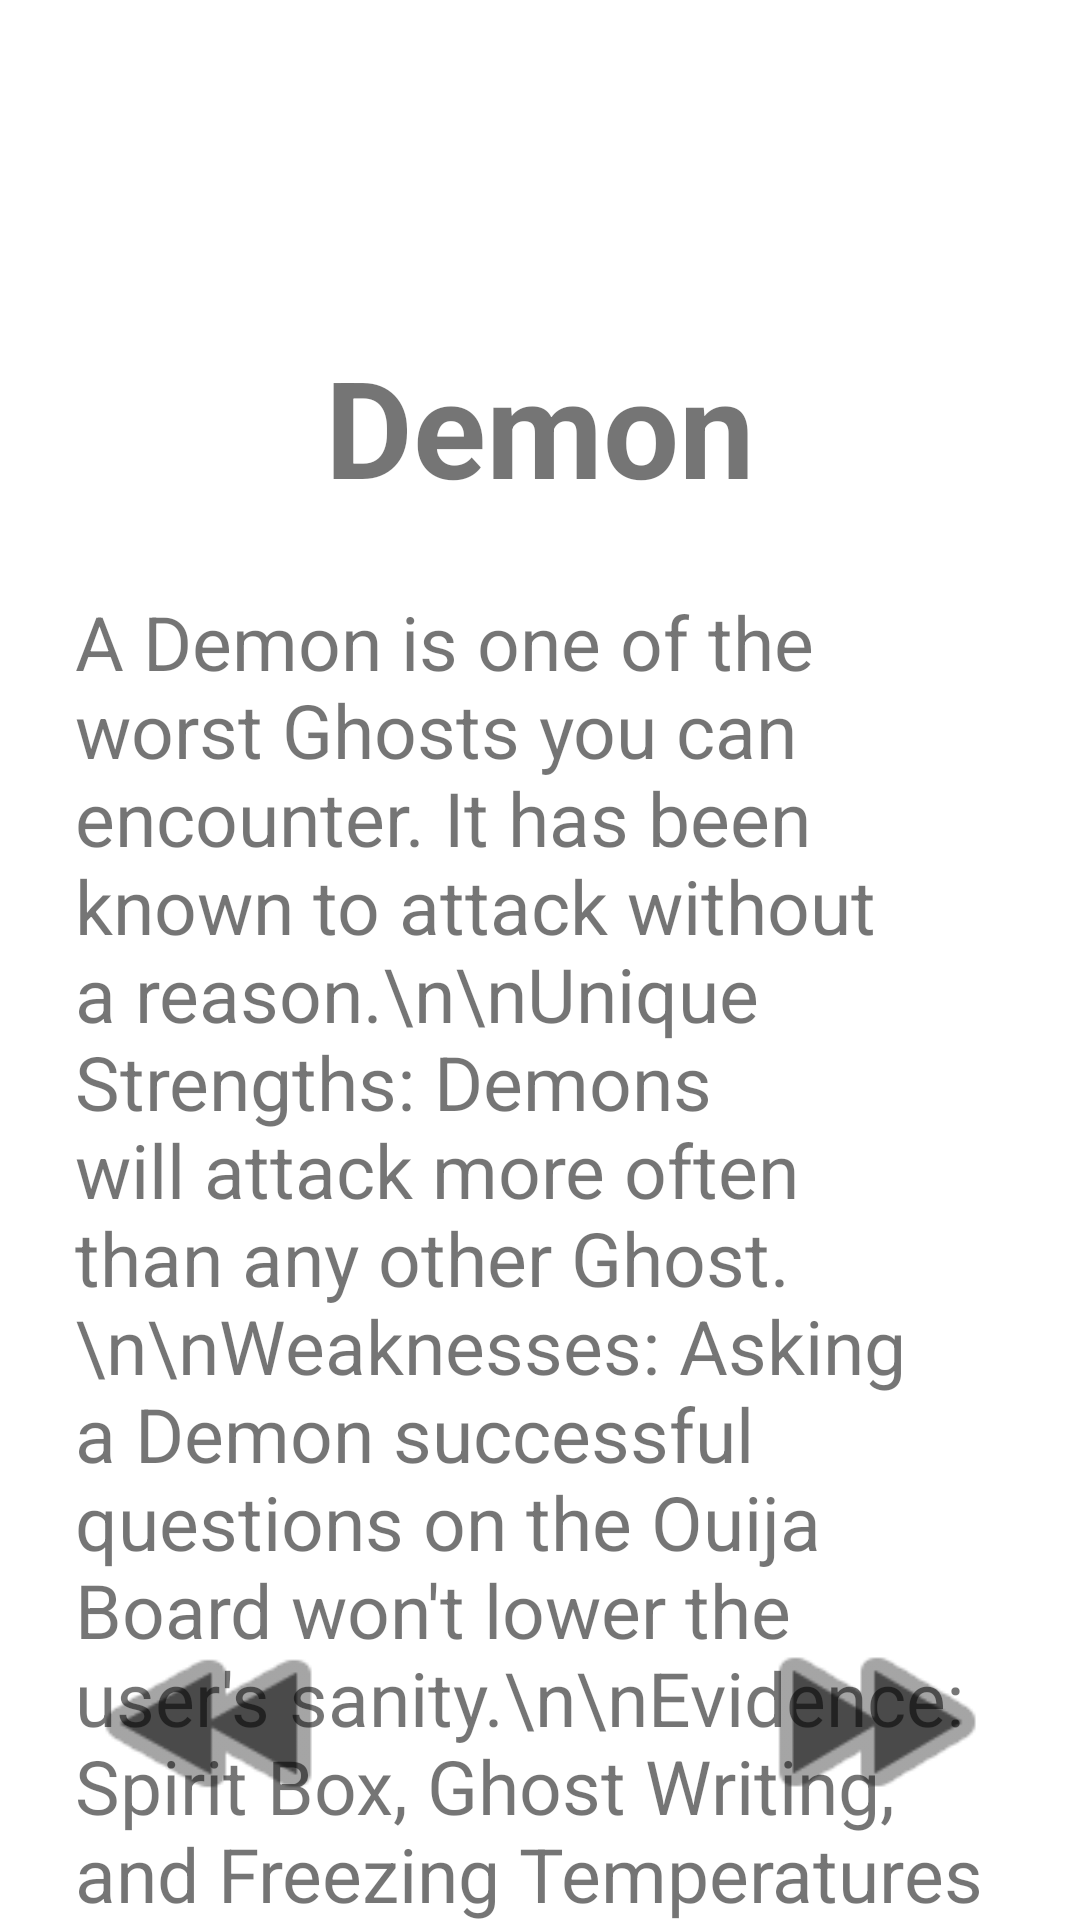

Android layout source for this screen:
<!-- AndroidManifest.xml: application theme Theme.PhasmophobiaJournal -->
<!-- res/layout/demon.xml -->
<?xml version="1.0" encoding="utf-8"?>
<androidx.constraintlayout.widget.ConstraintLayout
    xmlns:android="http://schemas.android.com/apk/res/android"
    xmlns:app="http://schemas.android.com/apk/res-auto"
    android:layout_width="match_parent"
    android:layout_height="match_parent">

    <ImageButton
        android:id="@+id/btPreviousPageDemon"
        android:layout_width="91dp"
        android:layout_height="81dp"
        android:layout_marginStart="25dp"
        android:layout_marginLeft="25dp"
        android:layout_marginBottom="25dp"
        android:background="#00FFFFFF"
        android:scaleType="fitXY"
        android:tint="#4A4A4A"
        app:layout_constraintBottom_toBottomOf="parent"
        app:layout_constraintEnd_toStartOf="@+id/btNextPageJournalContents"
        app:layout_constraintHorizontal_bias="0.0"
        app:layout_constraintStart_toStartOf="parent"
        app:layout_constraintTop_toTopOf="parent"
        app:layout_constraintVertical_bias="1.0"
        app:srcCompat="@android:drawable/ic_media_rew" />

    <ImageButton
        android:id="@+id/btNextPageDemon"
        android:layout_width="87dp"
        android:layout_height="82dp"
        android:layout_marginEnd="25dp"
        android:layout_marginRight="25dp"
        android:layout_marginBottom="25dp"
        android:adjustViewBounds="false"
        android:background="#00000000"
        android:scaleType="fitXY"
        android:tint="#4A4A4A"
        app:layout_constraintBottom_toBottomOf="parent"
        app:layout_constraintEnd_toEndOf="parent"
        app:layout_constraintHorizontal_bias="1.0"
        app:layout_constraintStart_toStartOf="parent"
        app:layout_constraintTop_toTopOf="parent"
        app:layout_constraintVertical_bias="1.0"
        app:srcCompat="@android:drawable/ic_media_ff" />

    <TextView
        android:id="@+id/textView36"
        android:layout_width="wrap_content"
        android:layout_height="wrap_content"
        android:layout_marginStart="25dp"
        android:layout_marginLeft="25dp"
        android:layout_marginTop="112dp"
        android:layout_marginEnd="25dp"
        android:layout_marginRight="25dp"
        android:text="Demon"
        android:textSize="45sp"
        android:textStyle="bold"
        app:layout_constraintEnd_toEndOf="parent"
        app:layout_constraintStart_toStartOf="parent"
        app:layout_constraintTop_toTopOf="parent" />

    <TextView
        android:id="@+id/textView37"
        android:layout_width="0dp"
        android:layout_height="529dp"
        android:layout_marginStart="25dp"
        android:layout_marginLeft="25dp"
        android:layout_marginTop="25dp"
        android:layout_marginEnd="25dp"
        android:layout_marginRight="25dp"
        android:text="A Demon is one of the worst Ghosts you can encounter. It has been known to attack without a reason.\n\nUnique Strengths: Demons will attack more often than any other Ghost.\n\nWeaknesses: Asking a Demon successful questions on the Ouija Board won't lower the user's sanity.\n\nEvidence: Spirit Box, Ghost Writing, and Freezing Temperatures"
        android:textSize="25sp"
        app:layout_constraintBottom_toBottomOf="parent"
        app:layout_constraintEnd_toEndOf="parent"
        app:layout_constraintStart_toStartOf="parent"
        app:layout_constraintTop_toBottomOf="@+id/textView36"
        app:layout_constraintVertical_bias="0.0" />
</androidx.constraintlayout.widget.ConstraintLayout>
<!-- resources referenced by this layout -->
<resources>
  <style name="Theme.PhasmophobiaJournal" parent="Theme.MaterialComponents.DayNight.DarkActionBar">
          
          <item name="colorPrimary">@color/purple_500</item>
          <item name="colorPrimaryVariant">@color/purple_700</item>
          <item name="colorOnPrimary">@color/white</item>
          
          <item name="colorSecondary">@color/teal_200</item>
          <item name="colorSecondaryVariant">@color/teal_700</item>
          <item name="colorOnSecondary">@color/black</item>
          
          <item name="android:statusBarColor" tools:targetApi="l">?attr/colorPrimaryVariant</item>
          
      </style>
  <color name="purple_500">#69359C</color>
  <color name="purple_700">#8F00FF</color>
  <color name="white">#FFFFFFFF</color>
  <color name="teal_200">#FFEB3B</color>
  <color name="teal_700">#FF018786</color>
  <color name="black">#FF000000</color>
</resources>
